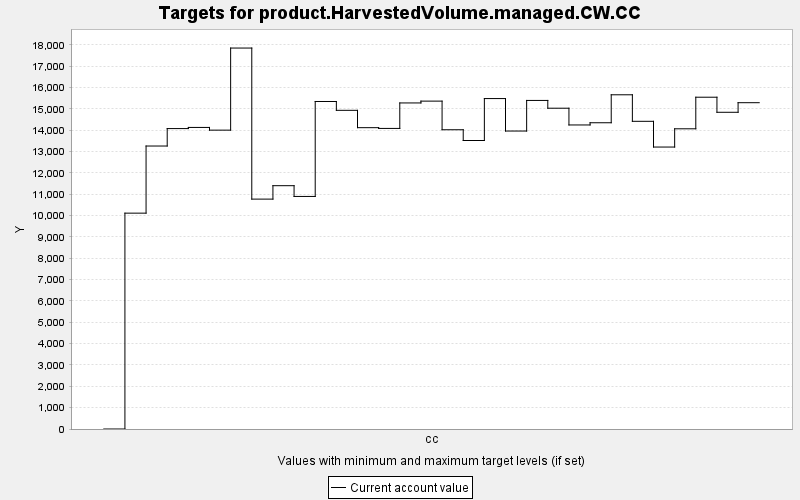

The table this chart was drawn from, first rows:
TARGET, PERIOD, YEAR, PERIODWIDTH, MINIMUM, MAXIMUM, MINWEIGHT, MAXWEIGHT, CURRENT, SUMMARY
product.HarvestedVolume.managed.CW.CC, 0, 0, 10.0, 0.0, 10000, 1.0, 1.0, 0.0, 0.0
product.HarvestedVolume.managed.CW.CC, 1, 10, 10.0, 0.0, 10000, 1.0, 1.0, 10115, 0.0
product.HarvestedVolume.managed.CW.CC, 2, 20, 10.0, 0.0, 10000, 1.0, 1.0, 13260, 0.0
product.HarvestedVolume.managed.CW.CC, 3, 30, 10.0, 0.0, 10000, 1.0, 1.0, 14078, 0.0
product.HarvestedVolume.managed.CW.CC, 4, 40, 10.0, 0.0, 10000, 1.0, 1.0, 14131, 0.0
product.HarvestedVolume.managed.CW.CC, 5, 50, 10.0, 0.0, 10000, 1.0, 1.0, 14005, 0.0
product.HarvestedVolume.managed.CW.CC, 6, 60, 10.0, 0.0, 10000, 1.0, 1.0, 17851, 0.0
product.HarvestedVolume.managed.CW.CC, 7, 70, 10.0, 0.0, 10000, 1.0, 1.0, 10773, 0.0
product.HarvestedVolume.managed.CW.CC, 8, 80, 10.0, 0.0, 10000, 1.0, 1.0, 11402, 0.0
product.HarvestedVolume.managed.CW.CC, 9, 90, 10.0, 0.0, 10000, 1.0, 1.0, 10898, 0.0
product.HarvestedVolume.managed.CW.CC, 10, 100, 10.0, 0.0, 10000, 1.0, 1.0, 15347, 0.0
product.HarvestedVolume.managed.CW.CC, 11, 110, 10.0, 0.0, 10000, 1.0, 1.0, 14933, 0.0
product.HarvestedVolume.managed.CW.CC, 12, 120, 10.0, 0.0, 10000, 1.0, 1.0, 14120, 0.0
product.HarvestedVolume.managed.CW.CC, 13, 130, 10.0, 0.0, 10000, 1.0, 1.0, 14085, 0.0
product.HarvestedVolume.managed.CW.CC, 14, 140, 10.0, 0.0, 10000, 1.0, 1.0, 15279, 0.0
product.HarvestedVolume.managed.CW.CC, 15, 150, 10.0, 0.0, 10000, 1.0, 1.0, 15365, 0.0
product.HarvestedVolume.managed.CW.CC, 16, 160, 10.0, 0.0, 10000, 1.0, 1.0, 14023, 0.0
product.HarvestedVolume.managed.CW.CC, 17, 170, 10.0, 0.0, 10000, 1.0, 1.0, 13519, 0.0
product.HarvestedVolume.managed.CW.CC, 18, 180, 10.0, 0.0, 10000, 1.0, 1.0, 15484, 0.0
product.HarvestedVolume.managed.CW.CC, 19, 190, 10.0, 0.0, 10000, 1.0, 1.0, 13963, 0.0
product.HarvestedVolume.managed.CW.CC, 20, 200, 10.0, 0.0, 10000, 1.0, 1.0, 15397, 0.0
product.HarvestedVolume.managed.CW.CC, 21, 210, 10.0, 0.0, 10000, 1.0, 1.0, 15032, 0.0
product.HarvestedVolume.managed.CW.CC, 22, 220, 10.0, 0.0, 10000, 1.0, 1.0, 14247, 0.0
product.HarvestedVolume.managed.CW.CC, 23, 230, 10.0, 0.0, 10000, 1.0, 1.0, 14351, 0.0
product.HarvestedVolume.managed.CW.CC, 24, 240, 10.0, 0.0, 10000, 1.0, 1.0, 15661, 0.0
product.HarvestedVolume.managed.CW.CC, 25, 250, 10.0, 0.0, 10000, 1.0, 1.0, 14418, 0.0
product.HarvestedVolume.managed.CW.CC, 26, 260, 10.0, 0.0, 10000, 1.0, 1.0, 13212, 0.0
product.HarvestedVolume.managed.CW.CC, 27, 270, 10.0, 0.0, 10000, 1.0, 1.0, 14067, 0.0
product.HarvestedVolume.managed.CW.CC, 28, 280, 10.0, 0.0, 10000, 1.0, 1.0, 15547, 0.0
product.HarvestedVolume.managed.CW.CC, 29, 290, 10.0, 0.0, 10000, 1.0, 1.0, 14842, 0.0
product.HarvestedVolume.managed.CW.CC, 30, 300, 10.0, 0.0, 10000, 1.0, 1.0, 15291, 0.0
